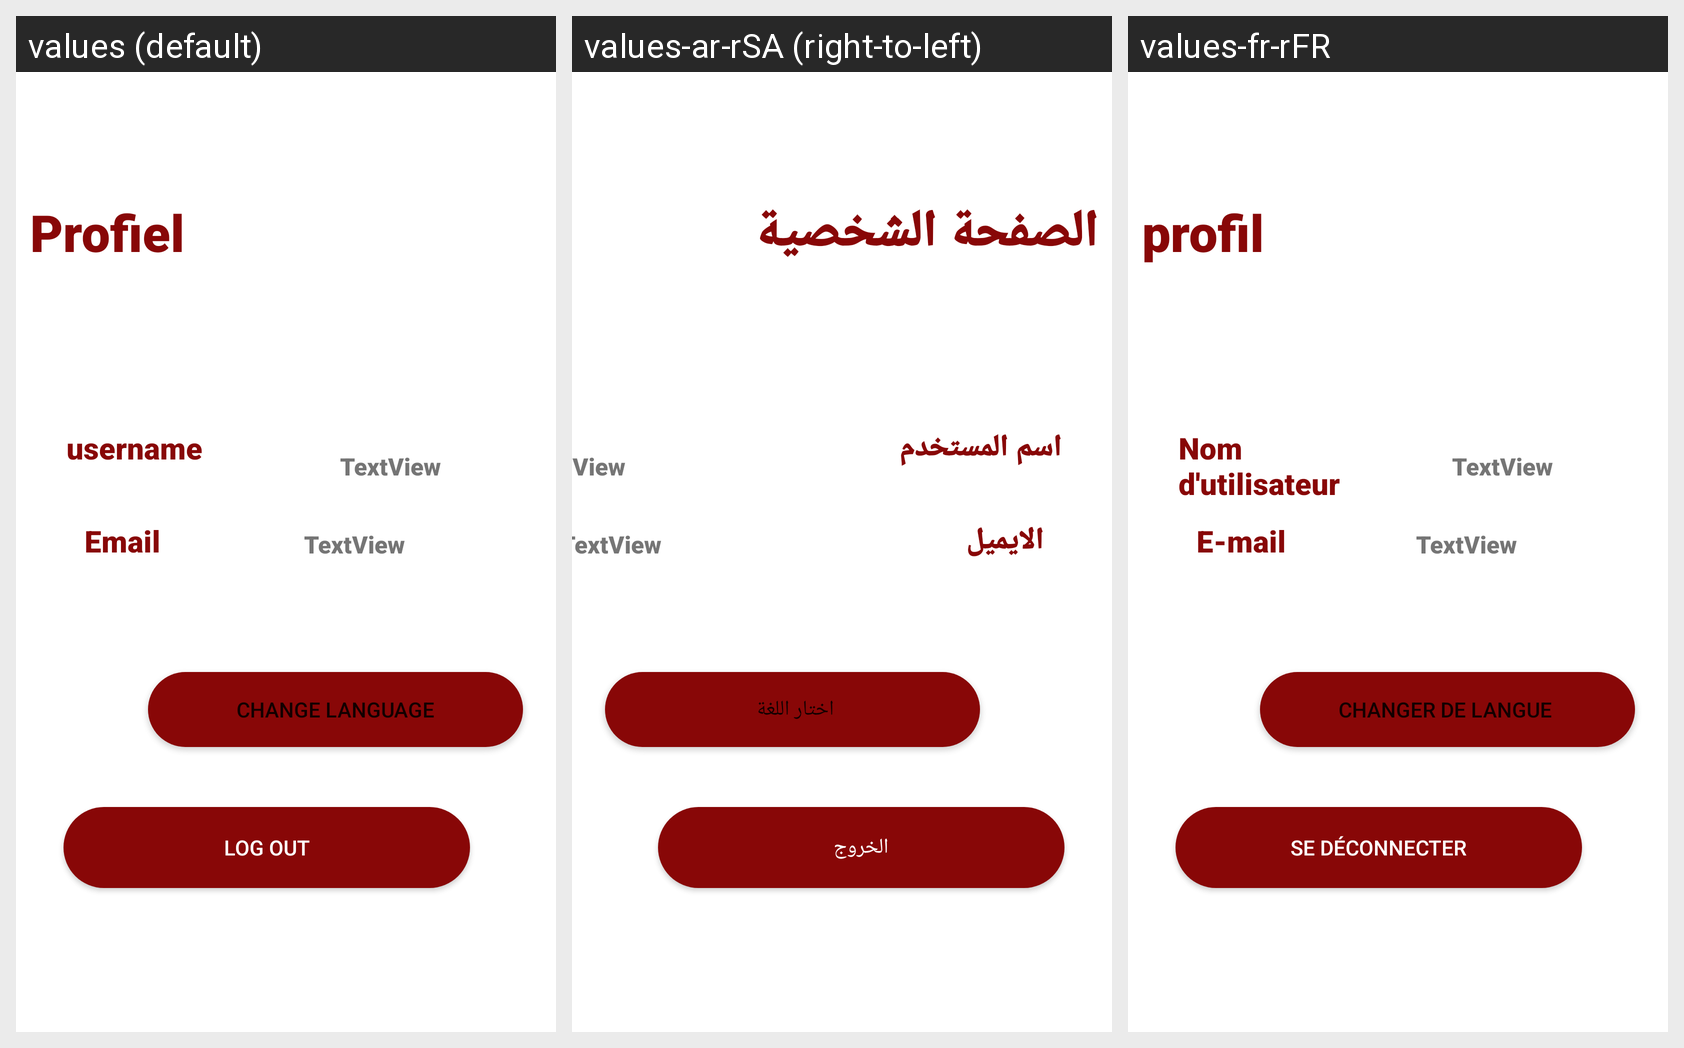

Strings drawn on this Android screen and how each of the app's shown locales translates them:
Android screen res/layout/fragment_sigout.xml rendered under 3 locales, left to right: values (default), values-ar-rSA (right-to-left), values-fr-rFR. Device: Nexus 5 (rendered at 1080×1920; each locale shown at half size, 540×960, under a caption strip naming it); theme Theme.MyPurchases.
Strings drawn on this screen, with the default value and each locale's value (text and hints the layout hard-codes, and strings that could not be matched under every locale, appear in the picture but are not listed):

change_language
  values: change language
  values-ar-rSA: اختار اللغة 
  values-fr-rFR: changer de langue 

log_out
  values: Log out
  values-ar-rSA: الخروج
  values-fr-rFR: Se déconnecter

username
  values: username
  values-ar-rSA: اسم المستخدم 
  values-fr-rFR: Nom d'utilisateur 

profiel
  values: Profiel
  values-ar-rSA: الصفحة الشخصية 
  values-fr-rFR: profil 

email
  values: Email
  values-ar-rSA: الايميل 
  values-fr-rFR: E-mail
